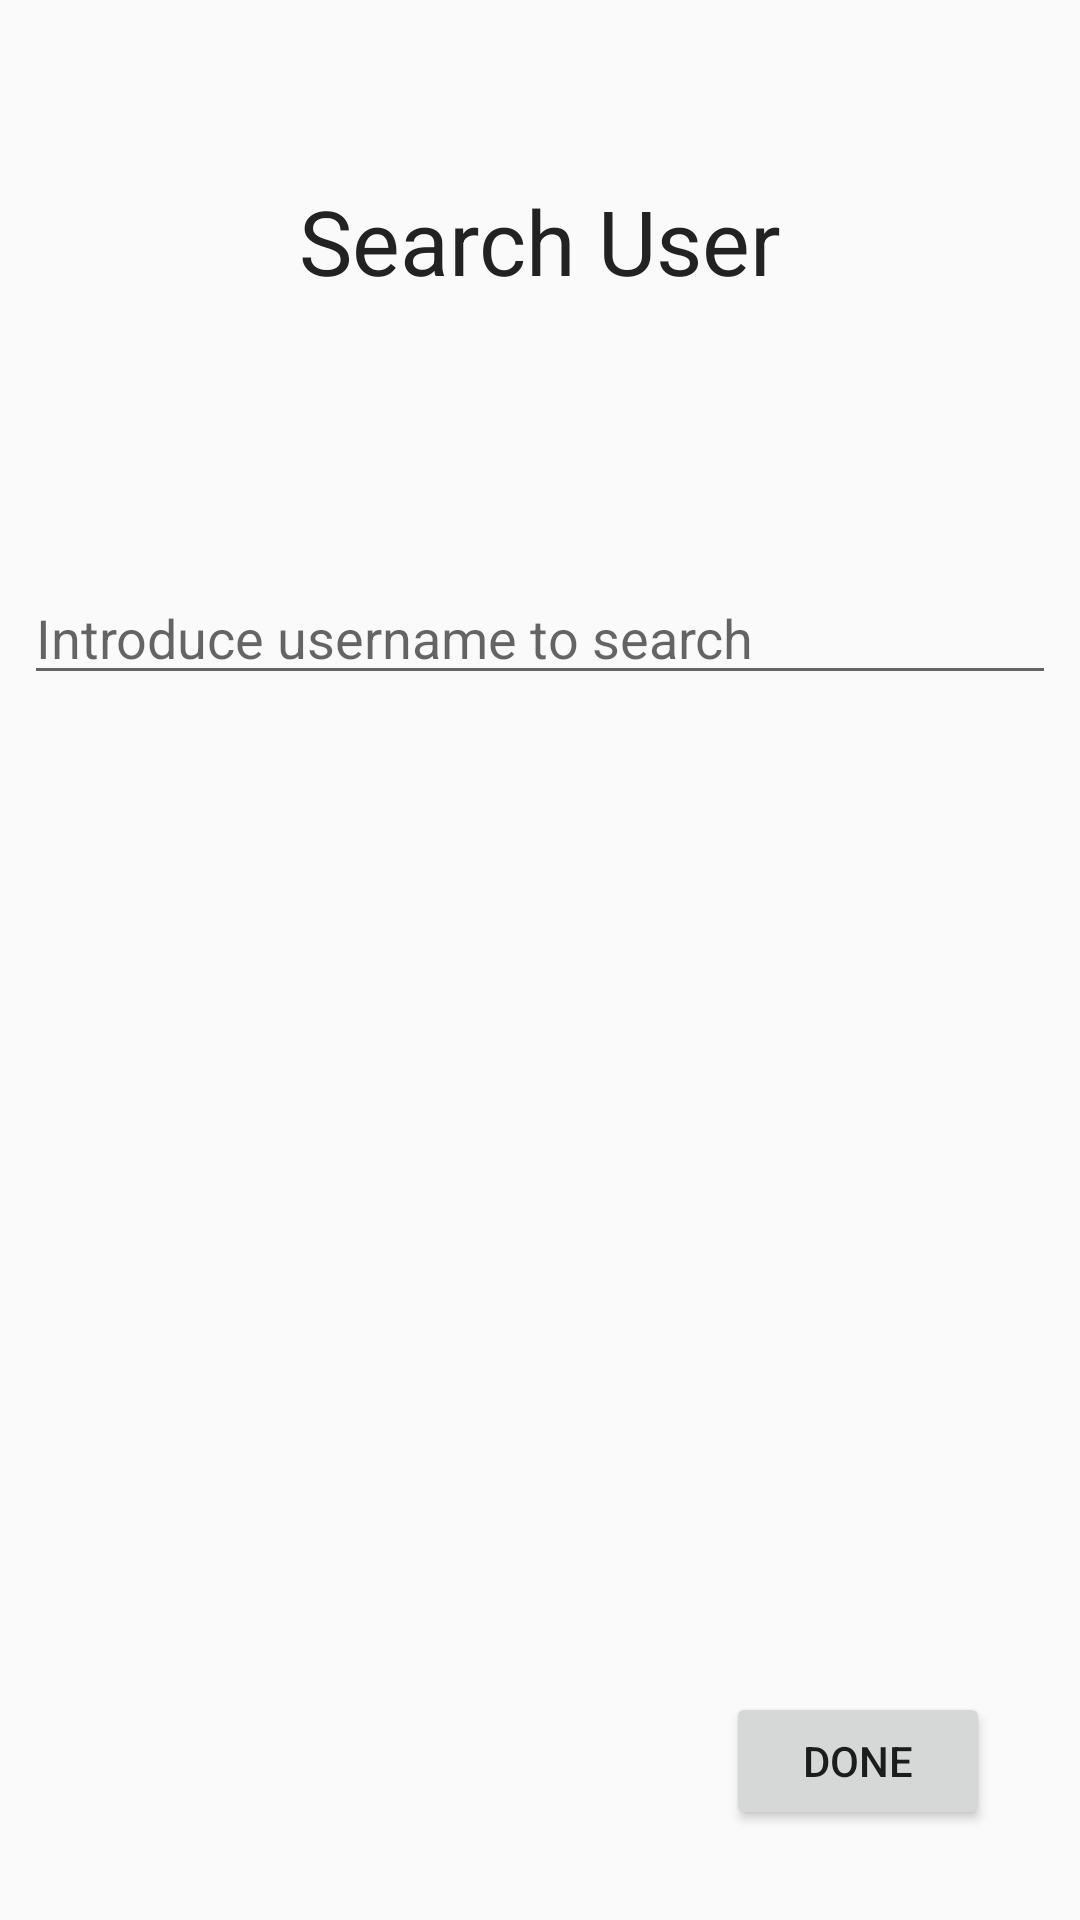

Produce the Android XML layout that renders to this screen, including the resource entries it uses.
<!-- AndroidManifest.xml: application theme AppTheme -->
<!-- res/layout/activity_search_user.xml -->
<?xml version="1.0" encoding="utf-8"?>
<android.support.constraint.ConstraintLayout xmlns:android="http://schemas.android.com/apk/res/android"
    xmlns:app="http://schemas.android.com/apk/res-auto"
    xmlns:tools="http://schemas.android.com/tools"
    android:layout_width="match_parent"
    android:layout_height="match_parent"
    tools:context=".SearchUserActivity">

    <TextView
        android:id="@+id/searchUserLabel"
        style="@style/MainLabel"
        android:layout_width="wrap_content"
        android:layout_height="wrap_content"
        android:layout_marginStart="8dp"
        android:layout_marginLeft="8dp"
        android:layout_marginTop="60dp"
        android:layout_marginEnd="8dp"
        android:layout_marginRight="8dp"
        android:text="Search User"
        android:textColor="@color/colorPrimary"
        android:textSize="30sp"
        app:fontFamily="sans-serif"
        app:layout_constraintEnd_toEndOf="parent"
        app:layout_constraintStart_toStartOf="parent"
        app:layout_constraintTop_toTopOf="parent" />


    <EditText
        android:id="@+id/usernameInputBox"
        style="@style/InputLabels"
        android:layout_width="match_parent"
        android:layout_height="wrap_content"
        android:layout_marginTop="90dp"
        android:hint="Introduce username to search"
        android:inputType="text"
        app:layout_constraintTop_toBottomOf="@+id/searchUserLabel"
        tools:layout_editor_absoluteX="20dp" />

    <Button
        android:id="@+id/AlbumDone"
        style="P2PButton"
        android:layout_width="wrap_content"
        android:layout_height="46dp"
        android:layout_marginEnd="30dp"
        android:layout_marginRight="30dp"
        android:layout_marginBottom="30dp"
        android:text="Done"
        android:onClick="SearchUser"
        app:layout_constraintBottom_toBottomOf="parent"
        app:layout_constraintEnd_toEndOf="parent" />

</android.support.constraint.ConstraintLayout>
<!-- resources referenced by this layout -->
<resources>
  <color name="colorPrimary">#222222</color>
  <style name="InputLabels" parent="AppTheme">
          <item name="android:layout_width">365dp</item>
          <item name="android:layout_height">70dp</item>
          <item name="android:layout_marginTop">30dp</item>
          <item name="android:layout_marginLeft">8dp</item>
          <item name="android:layout_marginRight">8dp</item>
          <item name="android:textSize">18sp</item>
          <item name="android:textColor">@color/colorButtonActive</item>
      </style>
  <style name="MainLabel" parent="AppTheme">
          // Size
          <item name="android:layout_width">wrap_content</item>
          <item name="android:layout_height">wrap_content</item>
          // Margins
          <item name="android:layout_marginTop">60dp</item>
          <item name="android:layout_marginBottom">60dp</item>
          <item name="android:layout_marginLeft">10dp</item>
          <item name="android:layout_marginRight">10dp</item>
          // Text
          <item name="android:textAllCaps">false</item>
          <item name="android:textSize">30sp</item>
          <item name="android:textColor">@color/black</item>
          
      </style>
  <style name="AppTheme" parent="Theme.AppCompat.Light.NoActionBar">
          
          <item name="colorPrimary">@color/colorPrimary</item>
          <item name="colorPrimaryDark">@color/colorPrimaryDark</item>
          <item name="colorAccent">@color/colorAccent</item>
      </style>
  <color name="colorButtonActive">#01579b</color>
  <color name="black">#000000</color>
  <color name="colorPrimaryDark">#FFFFFF</color>
  <color name="colorAccent">#2E958B</color>
</resources>
